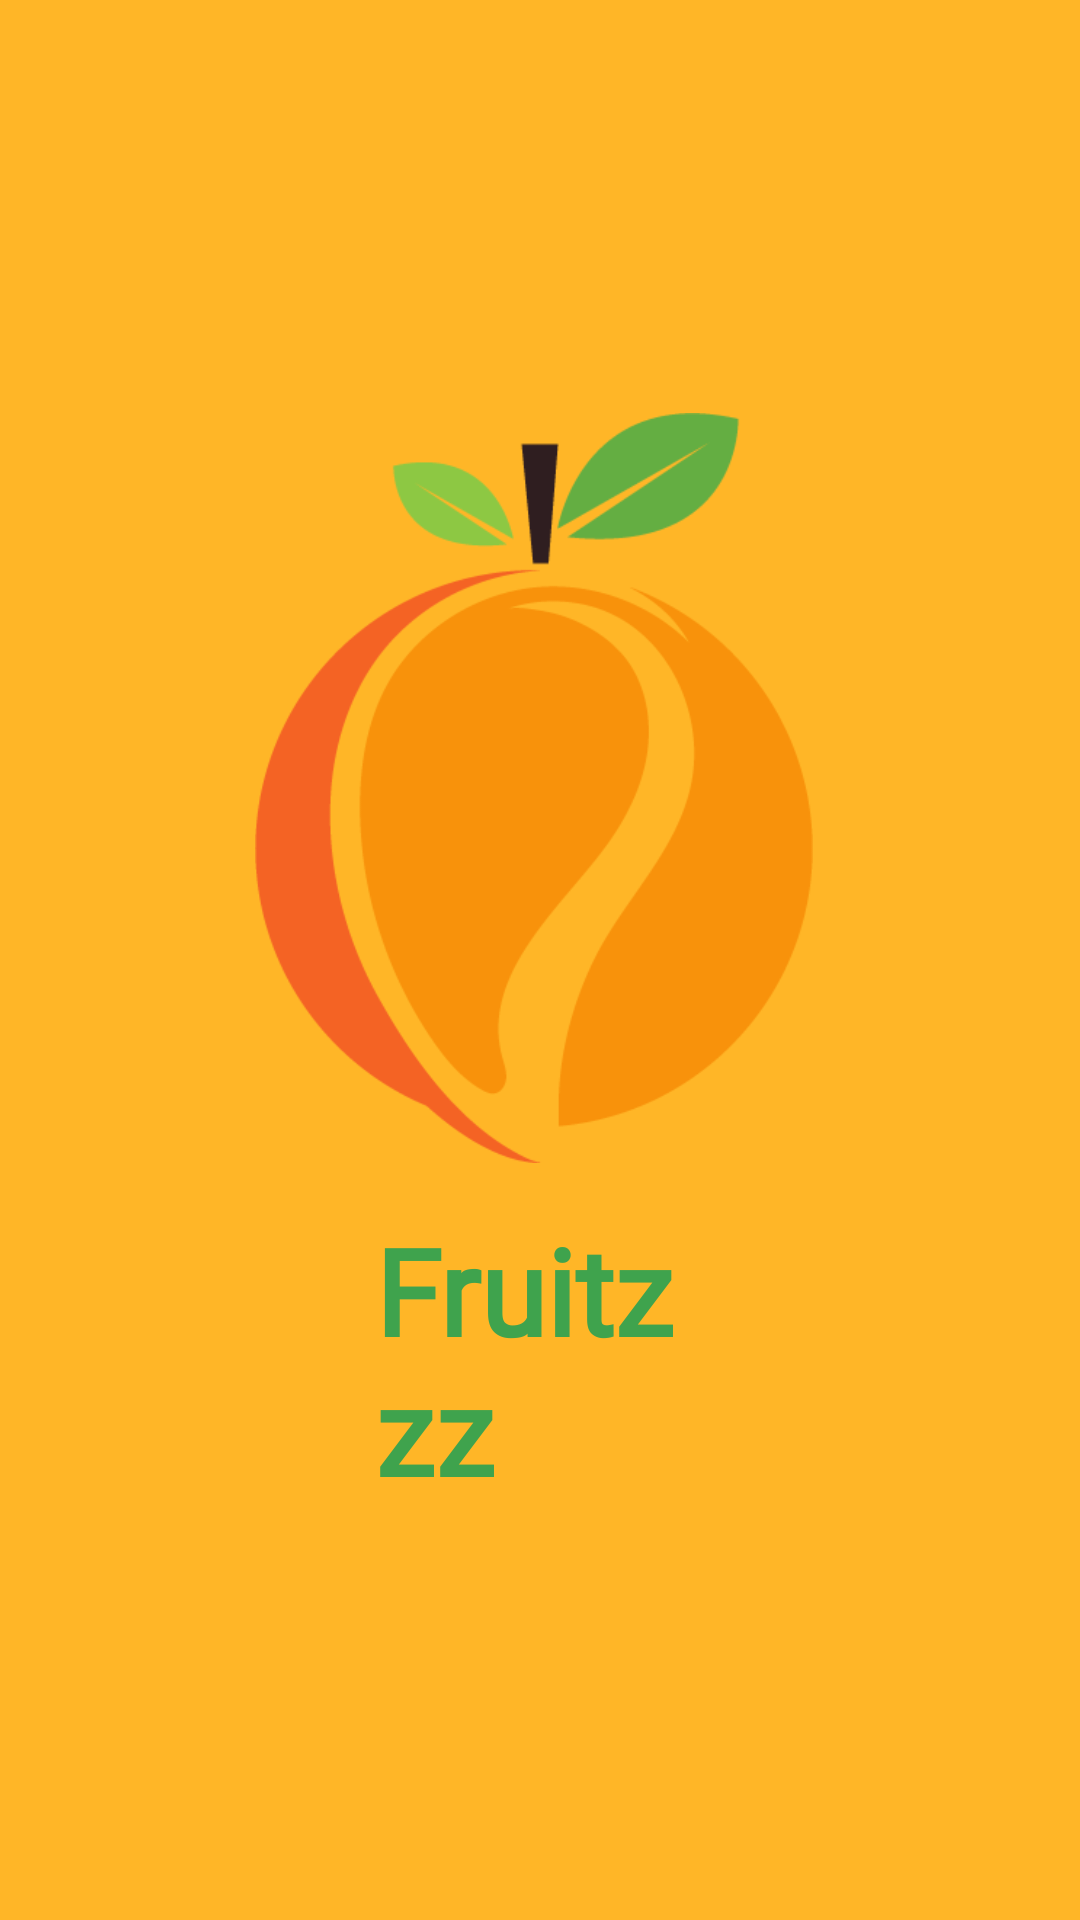

Reconstruct the res/layout file that produces this screen, plus the resources it refers to.
<!-- AndroidManifest.xml: application theme Theme.Fruitzzz -->
<!-- res/layout/activity_splash.xml -->
<?xml version="1.0" encoding="utf-8"?>
<RelativeLayout xmlns:android="http://schemas.android.com/apk/res/android"
    xmlns:app="http://schemas.android.com/apk/res-auto"
    xmlns:tools="http://schemas.android.com/tools"
    android:layout_width="match_parent"
    android:layout_height="match_parent"
    tools:context=".SplashActivity"
    android:background="@color/orange4">

    <RelativeLayout
        android:layout_width="match_parent"
        android:layout_height="match_parent"
        android:gravity="center"
        android:orientation="vertical">

        <ImageView
            android:id="@+id/imgSplash"
            android:layout_width="250dp"
            android:layout_height="250dp"
            android:layout_alignParentStart="true"
            android:layout_alignParentTop="true"
            android:layout_alignParentEnd="true"
            android:layout_marginStart="63dp"
            android:layout_marginTop="0dp"
            android:layout_marginEnd="67dp"
            android:src="@drawable/logoo" />

        <TextView
            android:id="@+id/idTV"
            android:layout_width="wrap_content"
            android:layout_height="wrap_content"
            android:layout_below="@+id/imgSplash"
            android:layout_alignParentStart="true"
            android:layout_alignParentEnd="true"
            android:layout_gravity="center"
            android:layout_marginStart="125dp"
            android:layout_marginTop="21dp"
            android:layout_marginEnd="125dp"
            android:fontFamily="@font/nunito_extra_bold"
            android:includeFontPadding="false"
            android:text="Fruitzzz"
            android:textColor="@color/hijau"
            android:textSize="40dp"
            android:textStyle="bold" />
    </RelativeLayout>

</RelativeLayout>
<!-- resources referenced by this layout -->
<resources>
  <color name="hijau">#3fa34d</color>
  <color name="orange4">#ffb627</color>
  <!-- drawable logoo: png bitmap (drawable-v24, 14485 bytes) -->
  <style name="Theme.Fruitzzz" parent="Theme.MaterialComponents.DayNight.NoActionBar">
          
          <item name="colorPrimary">@color/orange</item>
          <item name="colorPrimaryVariant">@color/background</item>
          <item name="colorOnPrimary">@color/white</item>
          
          <item name="colorSecondary">@color/teal_200</item>
          <item name="colorSecondaryVariant">@color/teal_700</item>
          <item name="colorOnSecondary">@color/black</item>
          
          <item name="android:statusBarColor" tools:targetApi="l">?attr/colorPrimaryVariant</item>
          
      </style>
  <color name="orange">#FF9E45</color>
  <color name="background">#EBEBEB</color>
  <color name="white">#FFFFFFFF</color>
  <color name="teal_200">#FF03DAC5</color>
  <color name="teal_700">#FF018786</color>
  <color name="black">#FF000000</color>
</resources>
